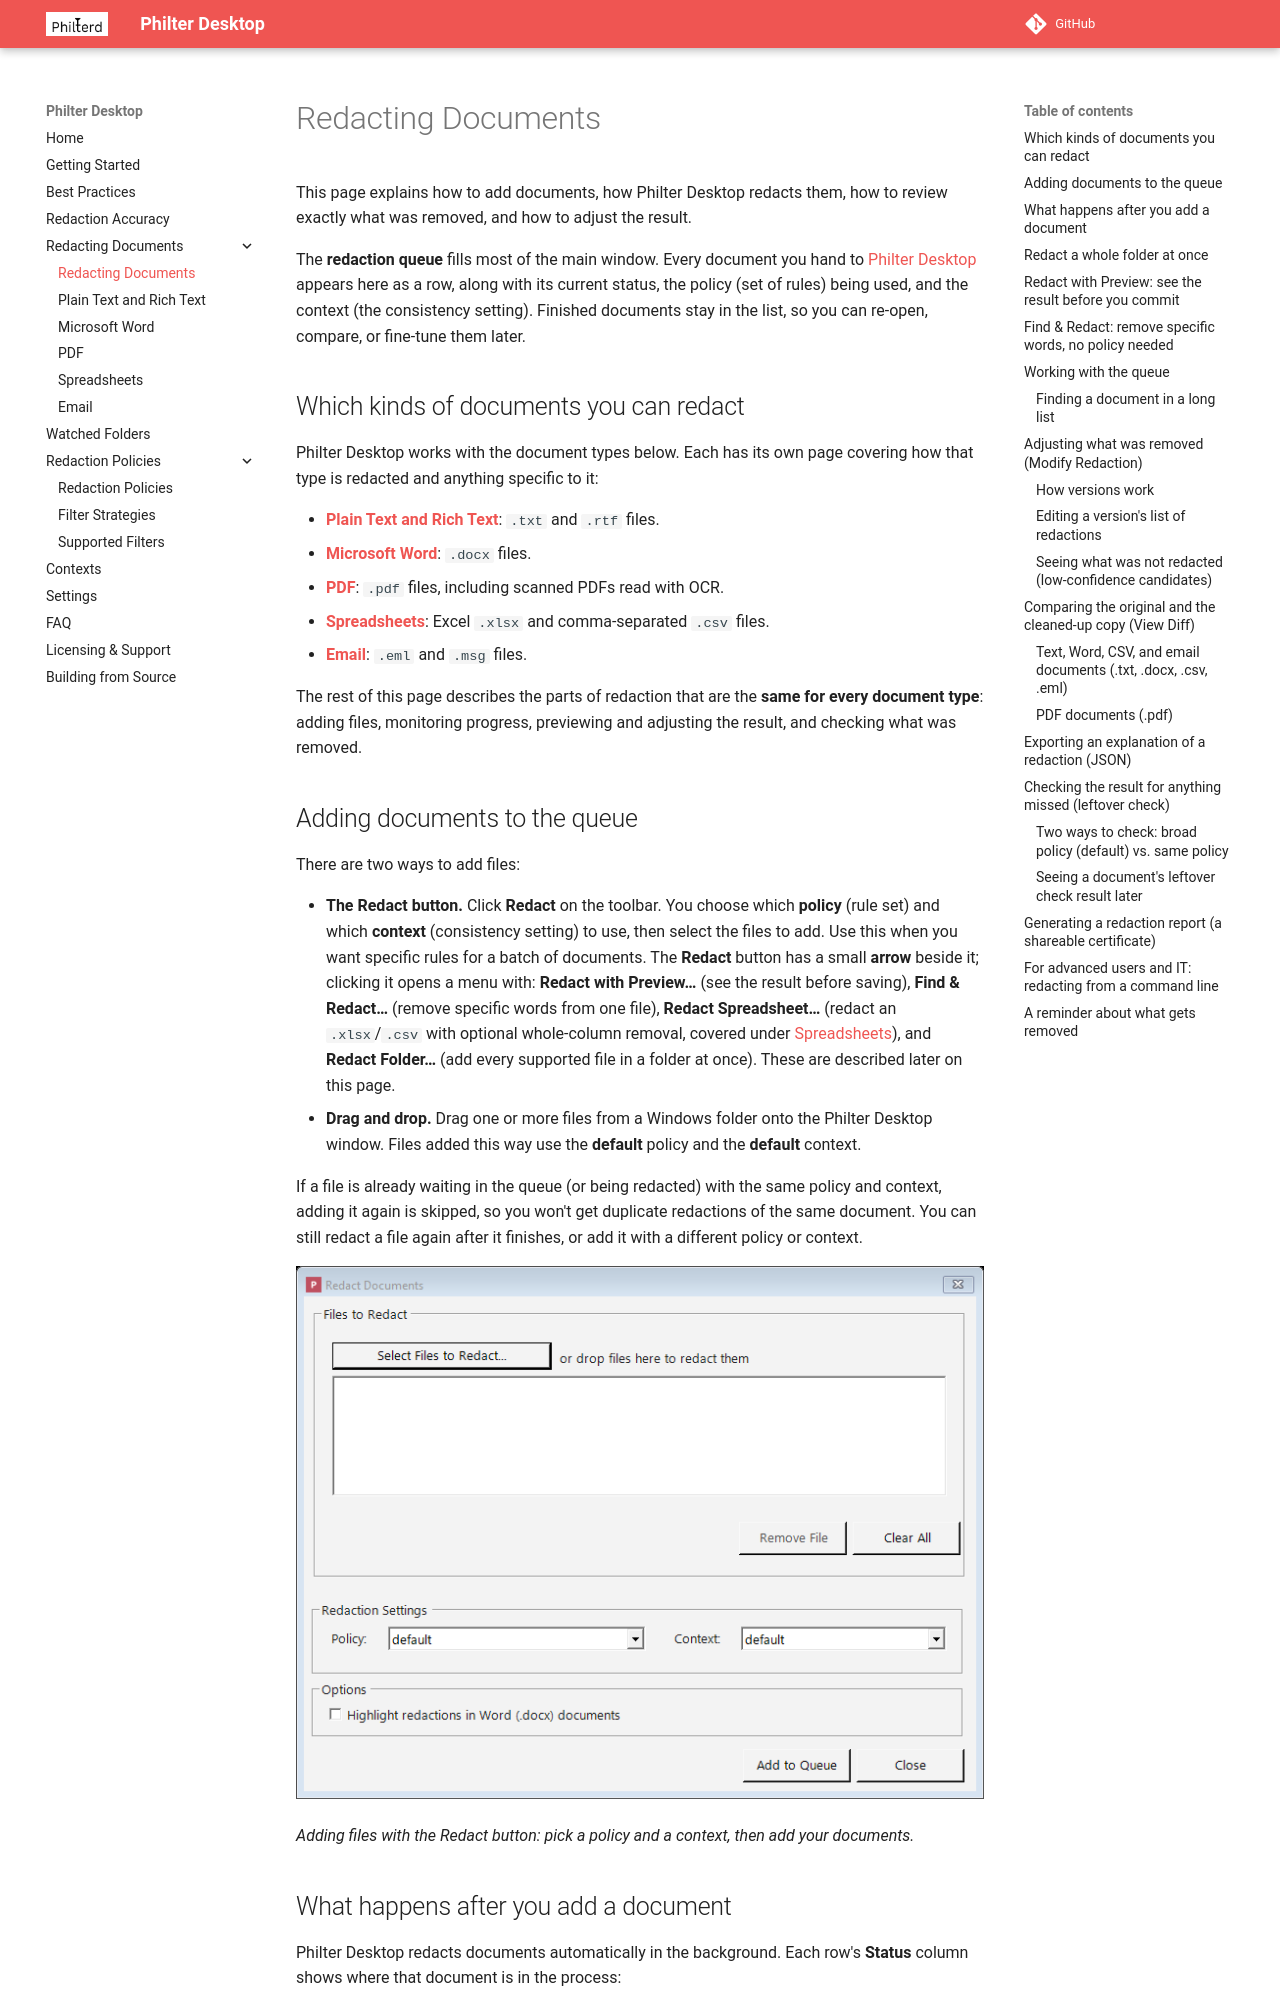

repository: philterd/PhilterDesktop · page: redacting-documents/index.html · generator: mkdocs

# Redacting Documents

This page explains how to add documents, how Philter Desktop redacts them, how to review exactly
what was removed, and how to adjust the result.

The **redaction queue** fills most of the main window. Every document you hand to
[Philter Desktop](https://philterd.ai/philter-desktop/) appears here as a row, along with its current
status, the policy (set of rules) being used, and the context (the consistency setting). Finished
documents stay in the list, so you can re-open, compare, or fine-tune them later.

## Which kinds of documents you can redact

Philter Desktop works with the document types below. Each has its own page covering how that type is
redacted and anything specific to it:

- **[Plain Text and Rich Text](redacting-text.md)**: `.txt` and `.rtf` files.
- **[Microsoft Word](redacting-word.md)**: `.docx` files.
- **[PDF](redacting-pdf.md)**: `.pdf` files, including scanned PDFs read with OCR.
- **[Spreadsheets](redacting-spreadsheets.md)**: Excel `.xlsx` and comma-separated `.csv` files.
- **[Email](redacting-email.md)**: `.eml` and `.msg` files.

The rest of this page describes the parts of redaction that are the **same for every document type**:
adding files, monitoring progress, previewing and adjusting the result, and checking what was
removed.

## Adding documents to the queue

There are two ways to add files:

- **The Redact button.** Click **Redact** on the toolbar. You choose which **policy** (rule set)
  and which **context** (consistency setting) to use, then select the files to add. Use this when you
  want specific rules for a batch of documents. The **Redact** button has a small **arrow** beside it;
  clicking it opens a menu with: **Redact with Preview…** (see the result before saving),
  **Find & Redact…** (remove specific words from one file), **Redact Spreadsheet…** (redact an
  `.xlsx`/`.csv` with optional whole-column removal, covered under
  [Spreadsheets](redacting-spreadsheets.md)), and **Redact Folder…** (add every supported file in a
  folder at once). These are described later on this page.
- **Drag and drop.** Drag one or more files from a Windows folder onto the Philter Desktop window.
  Files added this way use the **default** policy and the **default** context.

If a file is already waiting in the queue (or being redacted) with the same policy and context, adding
it again is skipped, so you won't get duplicate redactions of the same document. You can still redact a
file again after it finishes, or add it with a different policy or context.

![The Redact Documents dialog: choose the files, a policy, and a context, then start redacting](img/redact-documents.png)

*Adding files with the Redact button: pick a policy and a context, then add your documents.*
